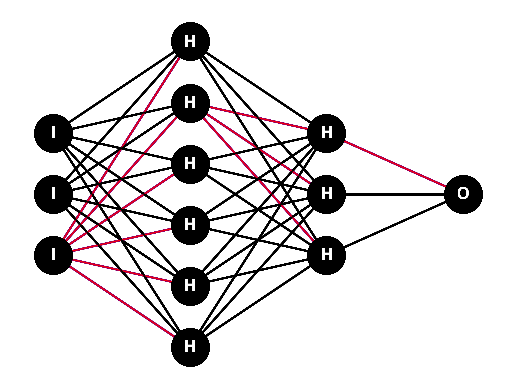

The script that saved this image:
import warnings
import matplotlib
import matplotlib.animation as animation
import networkx as nx
import numpy as np
import pylab
from matplotlib.pyplot import pause

pylab.ion()
warnings.filterwarnings("ignore", ".*GUI is implemented.*")

test = [
    [{"fired": True}, 1, 1],
    [1, 1, 1, 1, {"fired": True}, 1],
    [1, 1, {"fired": True}],
    [{"fired": True}],
]

G = nx.Graph()

pos = {}
labels = {}


def lengths(lists):
    return [len(list) for list in lists]


longest = max(lengths(test))
longest_mid_point = (longest - 1) / 2

for i, layer in enumerate(test):
    for j, node in enumerate(layer):
        node_name = str(i) + str(j)
        if i == 0:
            labels[node_name] = "I"
        elif i == (len(test) - 1):
            labels[node_name] = "O"
        else:
            labels[node_name] = "H"

        if len(layer) == 0:
            pos[node_name] = np.array([i, longest_mid_point])
        else:
            current_layer_nodes = len(layer) - 1
            current_layer_mid_point = current_layer_nodes / 2
            modifier = longest_mid_point - current_layer_mid_point
            pos[node_name] = np.array([i, j + modifier])

for i, layer in enumerate(test):
    if i > 0:
        for j, node in enumerate(layer):
            node_name = str(i) + str(j)
            for k, prev_node in enumerate(test[i - 1]):
                prev_node_name = str(i - 1) + str(k)
                fired = type(prev_node) is dict and prev_node["fired"]
                G.add_edge(prev_node_name, node_name, fired=fired)

fired_edges = [(u, v) for (u, v, d) in G.edges(data=True) if d["fired"]]
edges = [(u, v) for (u, v, d) in G.edges(data=True) if not d["fired"]]


def get_fig(i):
    color = "red" if i % 2 else "blue"
    nx.draw_networkx_nodes(G, pos, node_size=700, node_color="black")
    nx.draw_networkx_edges(G, pos, edgelist=fired_edges, edge_color=color)
    nx.draw_networkx_edges(G, pos, edgelist=edges, edge_color="black")
    nx.draw_networkx_labels(
        G,
        pos,
        font_size=12,
        font_family="sans-serif",
        font_color="white",
        labels=labels,
    )


pylab.axis("off")
pylab.show()

num_plots = 30

for i in range(num_plots):
    get_fig(i)
    pylab.draw()
    try:
        pause(0.5)
    except:
        break
